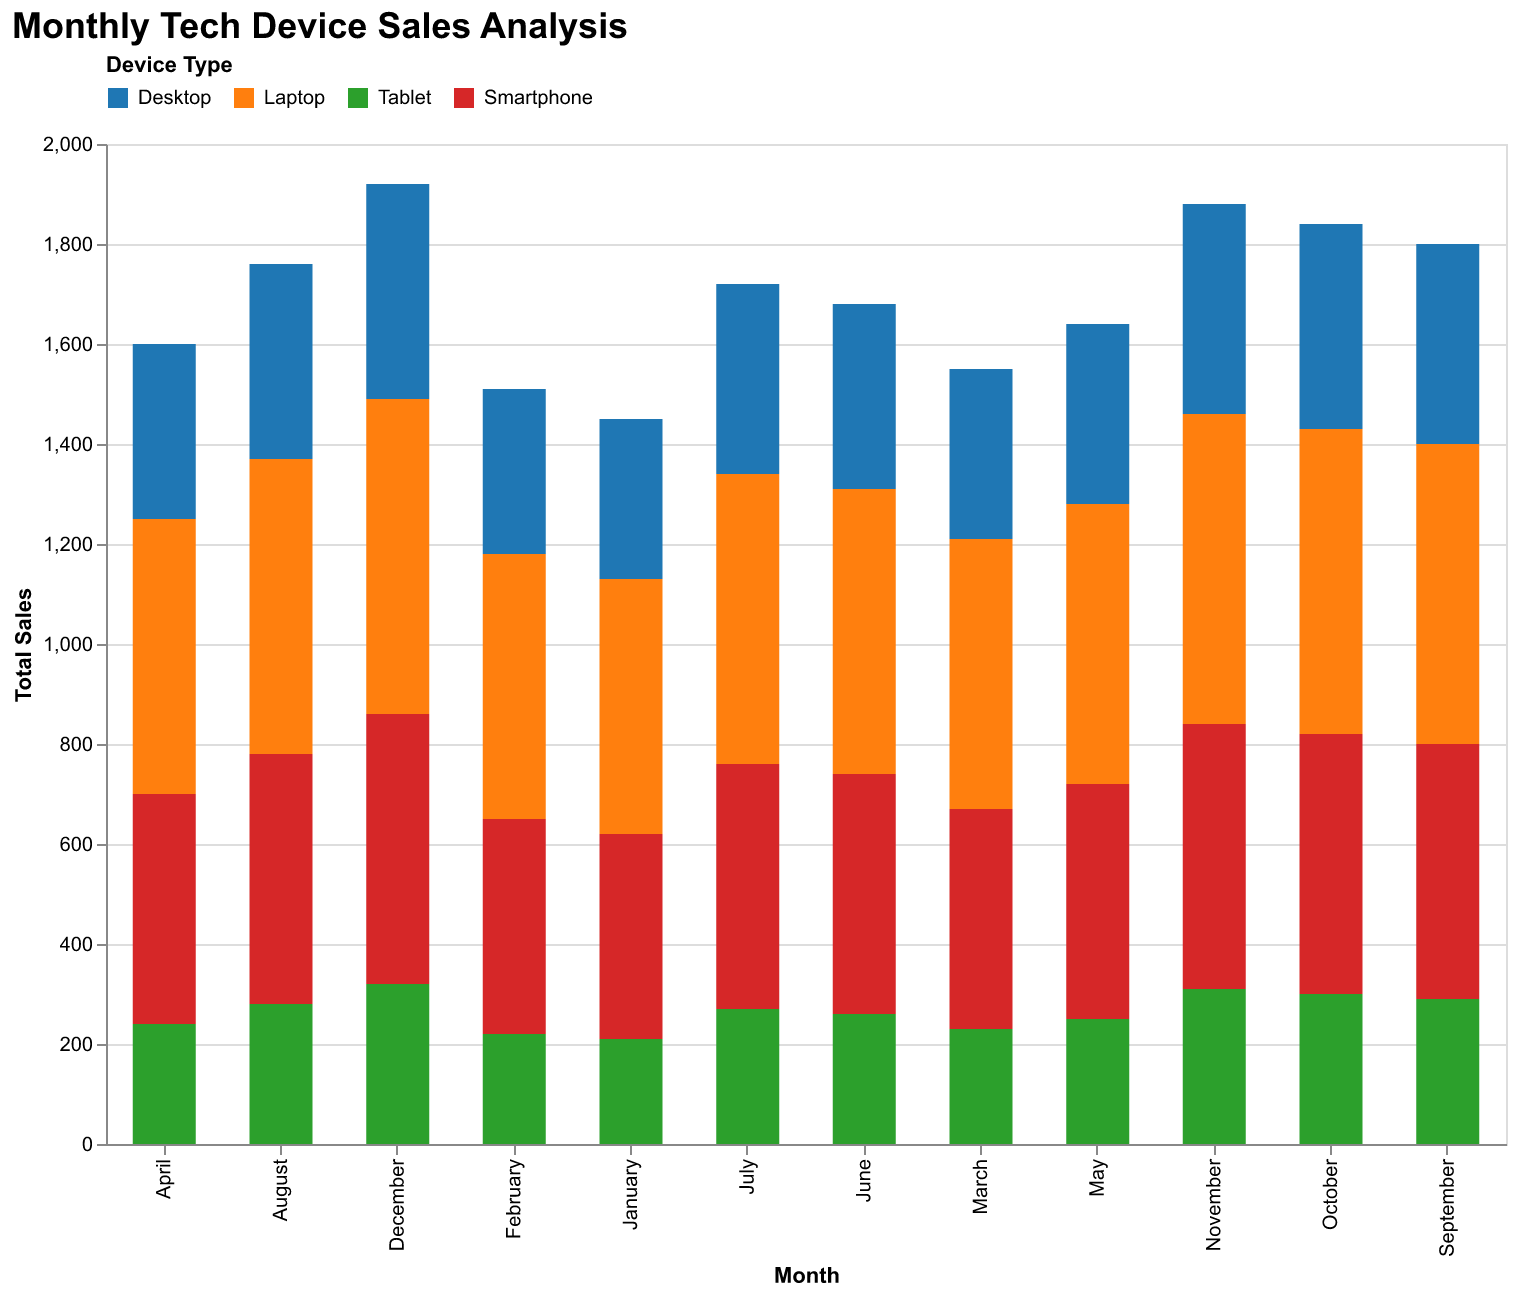

The file beside this chart, header and first rows:
Month, Desktop, Laptop, Tablet, Smartphone
January, 320, 510, 210, 410
February, 330, 530, 220, 430
March, 340, 540, 230, 440
April, 350, 550, 240, 460
May, 360, 560, 250, 470
June, 370, 570, 260, 480
July, 380, 580, 270, 490
August, 390, 590, 280, 500
September, 400, 600, 290, 510
October, 410, 610, 300, 520
November, 420, 620, 310, 530
December, 430, 630, 320, 540
